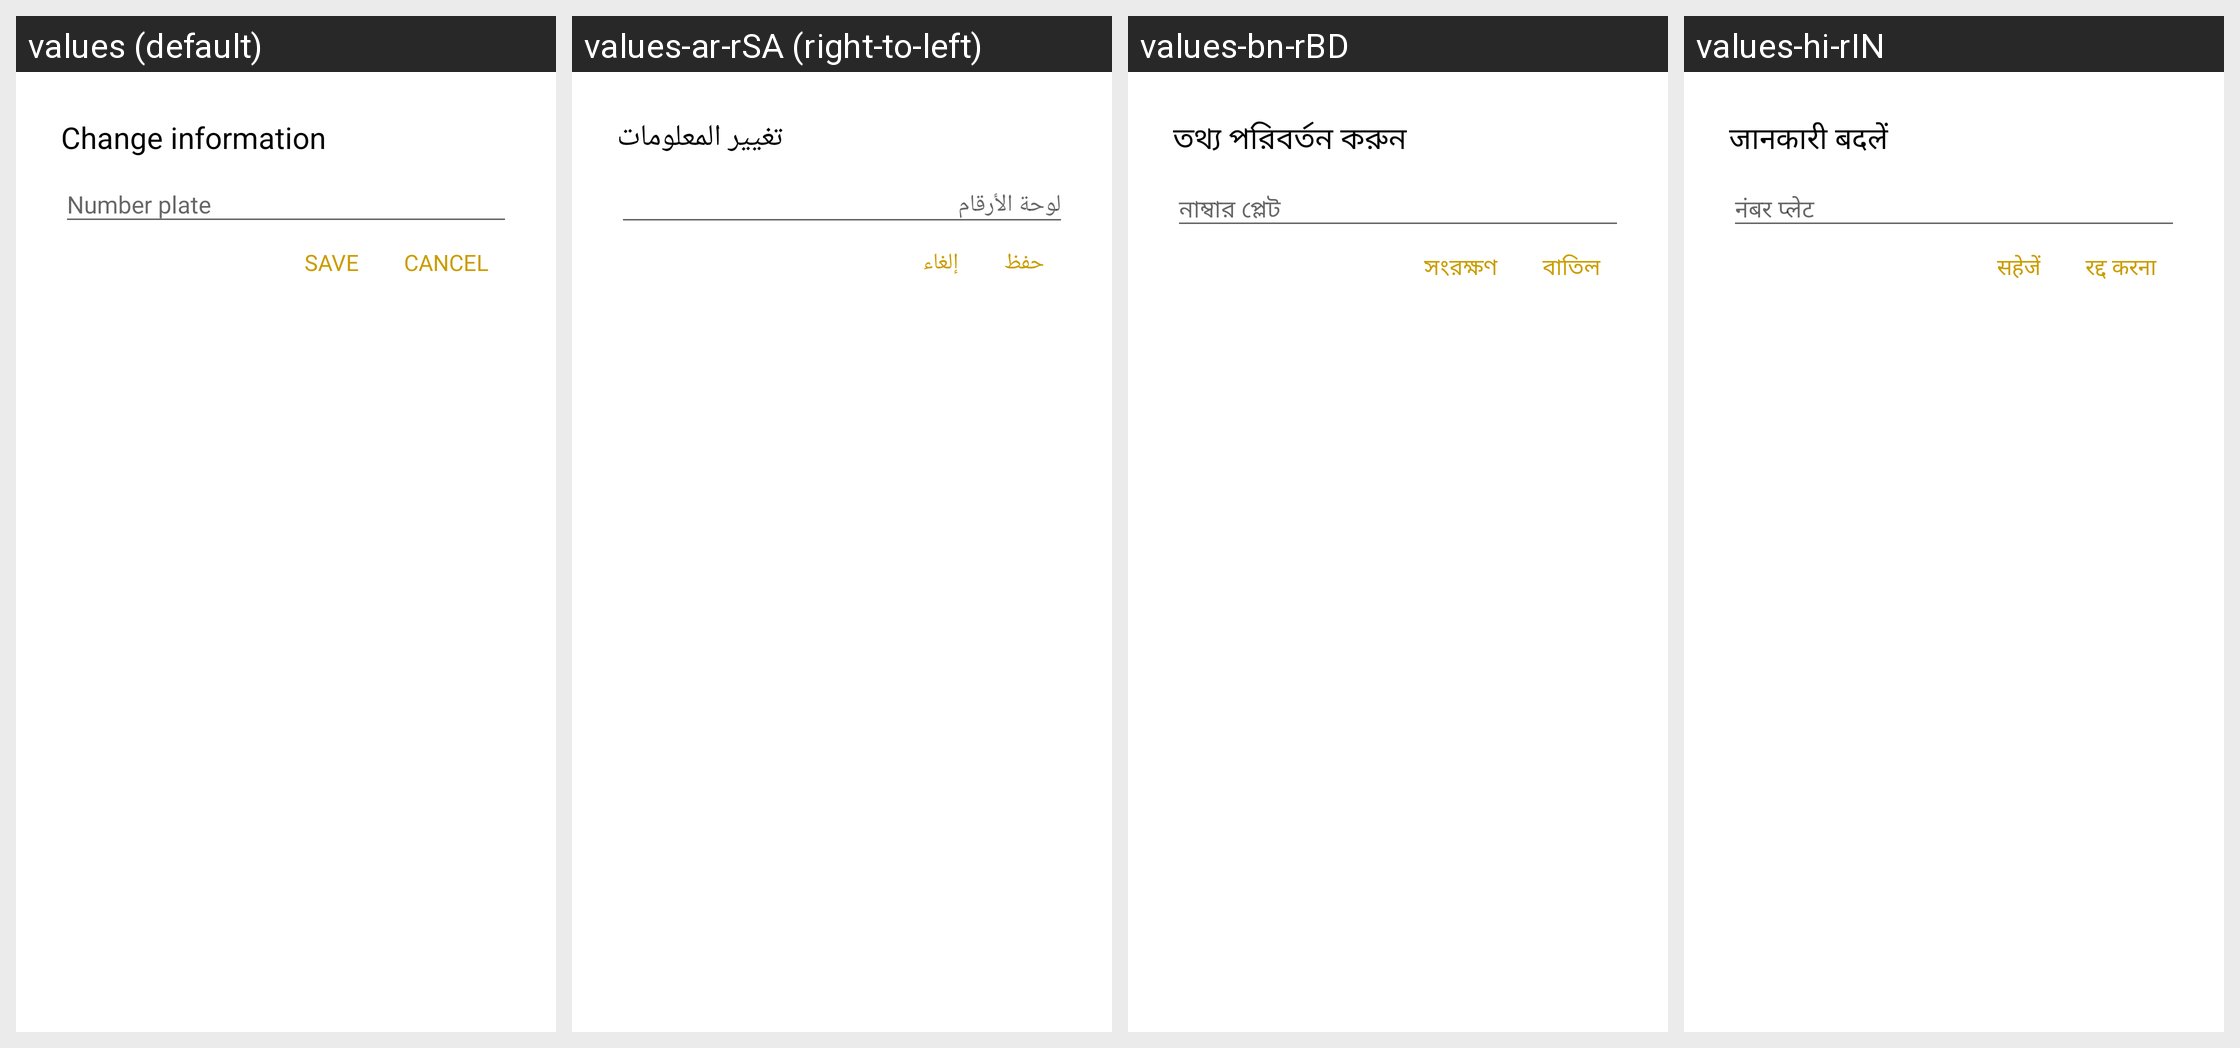

Strings drawn on this Android screen and how each of the app's shown locales translates them:
Android screen res/layout/dialog_layout_edit_numberplate.xml rendered under 4 locales, left to right: values (default), values-ar-rSA (right-to-left), values-bn-rBD, values-hi-rIN. Device: Nexus 5 (rendered at 1080×1920; each locale shown at half size, 540×960, under a caption strip naming it); theme AppTheme.
Other locales in the repository, not shown: values-bo-rCN, values-de-rDE, values-en-rGB, values-es-rES, values-fr-rFR, values-ja-rJP, values-ko-rKP, values-pt-rPT, values-ru-rRU.
Strings drawn on this screen, with the default value and each locale's value (text and hints the layout hard-codes, and strings that could not be matched under every locale, appear in the picture but are not listed):

modification_d_information
  values: Change information
  values-ar-rSA: تغيير المعلومات
  values-bn-rBD: তথ্য পরিবর্তন করুন
  values-hi-rIN: जानकारी बदलें

enregistrer
  values: SAVE
  values-ar-rSA: حفظ
  values-bn-rBD: সংরক্ষণ
  values-hi-rIN: सहेजें

cancel
  values: CANCEL
  values-ar-rSA: إلغاء
  values-bn-rBD: বাতিল
  values-hi-rIN: रद्द करना
